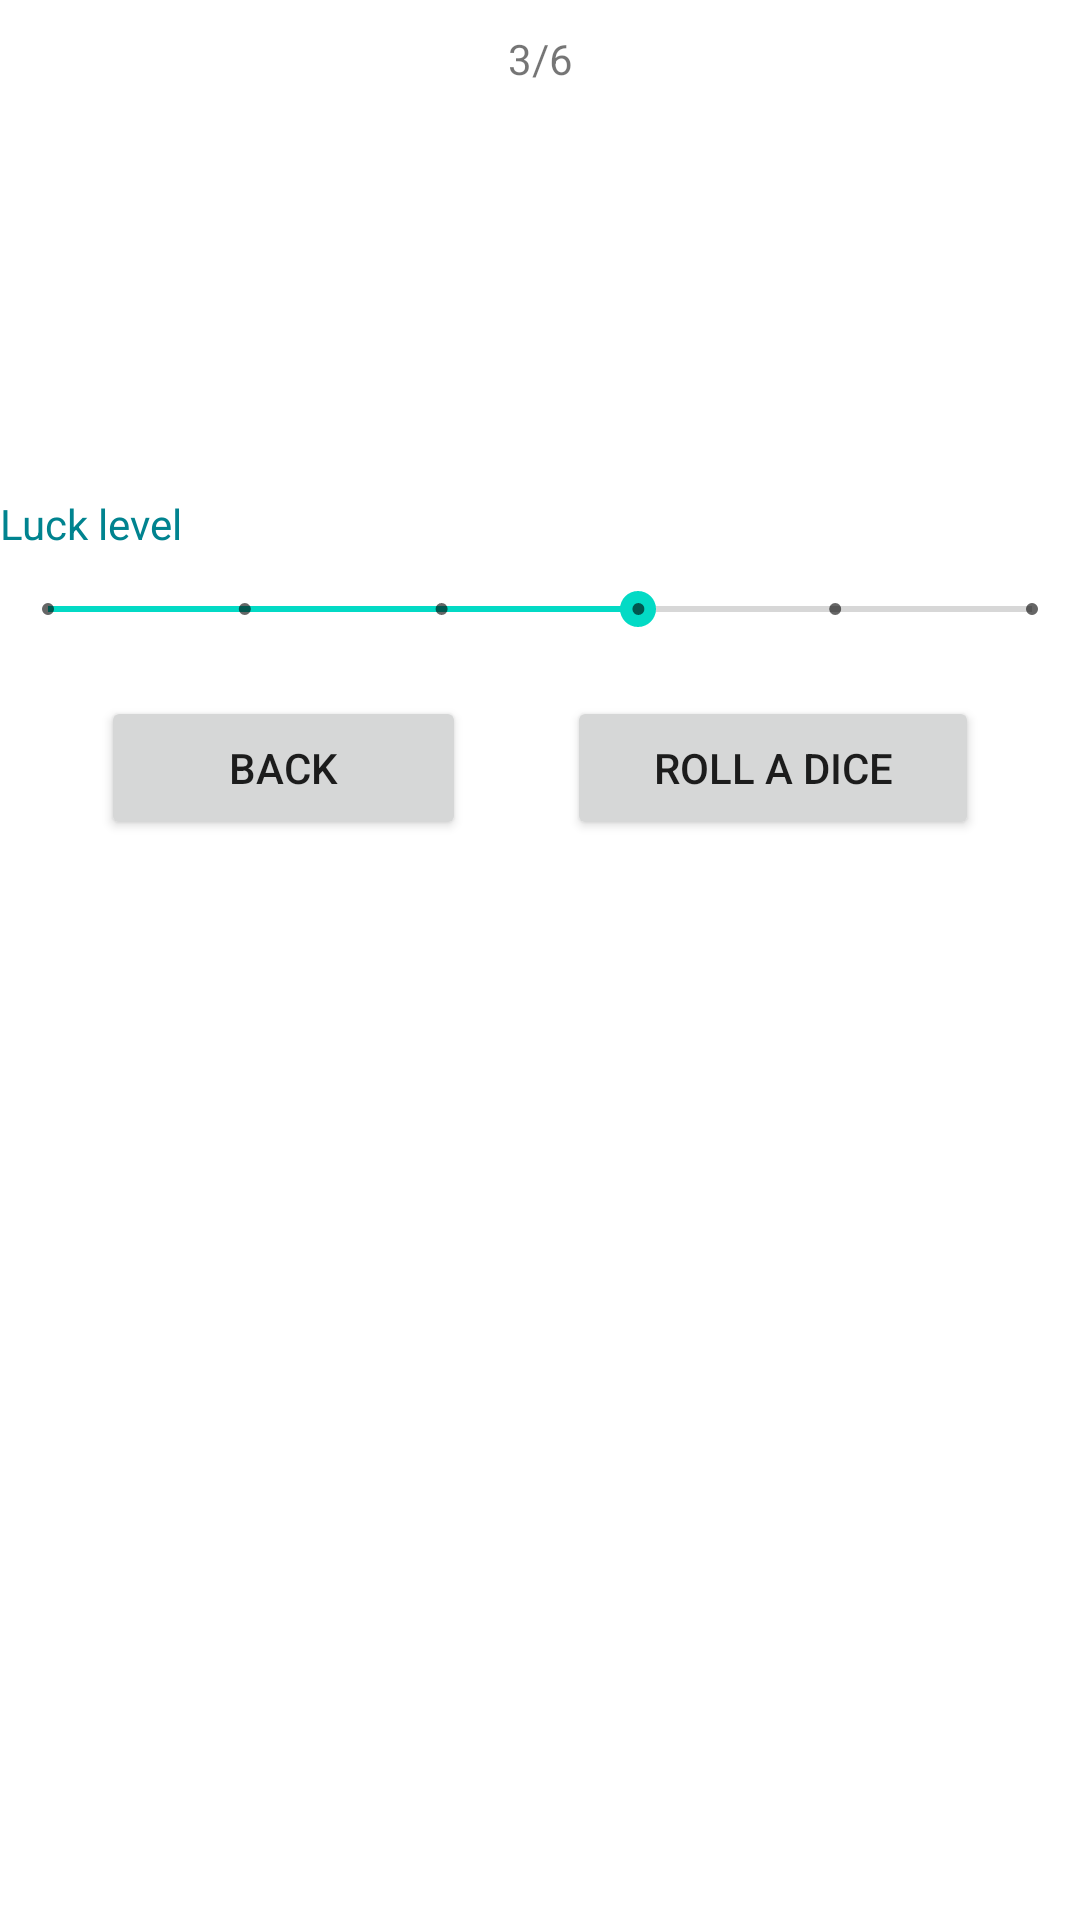

This screen was rendered from an Android layout file. Write that file and the resources it references.
<!-- AndroidManifest.xml: application theme Theme.ProjetIhm -->
<!-- res/layout/activity_question3.xml -->
<?xml version="1.0" encoding="utf-8"?>
<androidx.constraintlayout.widget.ConstraintLayout xmlns:android="http://schemas.android.com/apk/res/android"
    xmlns:app="http://schemas.android.com/apk/res-auto"
    xmlns:tools="http://schemas.android.com/tools"
    android:layout_width="match_parent"
    android:layout_height="match_parent"
    tools:context=".Question3"
    android:configChanges="orientation|screenSize">

    <TextView
        android:id="@+id/PageNumberQuestion3"
        android:layout_width="wrap_content"
        android:layout_height="wrap_content"
        android:layout_marginTop="10dp"
        android:text="@string/numPageQuestion3"
        app:layout_constraintEnd_toEndOf="parent"
        app:layout_constraintStart_toStartOf="parent"
        app:layout_constraintTop_toTopOf="parent" />

    <ScrollView
        android:layout_width="match_parent"
        android:layout_height="339dp"
        app:layout_constraintBottom_toBottomOf="parent"
        app:layout_constraintEnd_toEndOf="parent"
        app:layout_constraintStart_toStartOf="parent"
        app:layout_constraintTop_toBottomOf="@+id/PageNumberQuestion3">

        <LinearLayout
            android:layout_width="match_parent"
            android:layout_height="wrap_content"
            android:orientation="vertical">

            <TextView
                android:id="@+id/LuckScrollBarTitle"
                android:layout_width="match_parent"
                android:layout_height="wrap_content"
                android:text="@string/luckScrollBarTitle"
                android:textColor="#00838F" />

            <Space
                android:layout_width="match_parent"
                android:layout_height="10dp" />

            <SeekBar
                android:id="@+id/LuckScrollBar"
                style="@style/Widget.AppCompat.SeekBar.Discrete"
                android:layout_width="match_parent"
                android:layout_height="wrap_content"
                android:max="5"
                android:progress="3" />

            <Space
                android:layout_width="match_parent"
                android:layout_height="20dp" />

            <LinearLayout
                android:layout_width="match_parent"
                android:layout_height="match_parent"
                android:orientation="horizontal">

                <Space
                    android:layout_width="wrap_content"
                    android:layout_height="wrap_content"
                    android:layout_weight="1" />

                <Button
                    android:id="@+id/backButton"
                    android:layout_width="wrap_content"
                    android:layout_height="wrap_content"
                    android:layout_weight="1"
                    android:onClick="back"
                    android:text="@string/backButton" />

                <Space
                    android:layout_width="wrap_content"
                    android:layout_height="wrap_content"
                    android:layout_weight="1" />

                <Button
                    android:id="@+id/RollDiceButton"
                    android:layout_width="wrap_content"
                    android:layout_height="wrap_content"
                    android:layout_weight="1"
                    android:onClick="rollDice"
                    android:text="@string/rollDiceButton" />

                <Space
                    android:layout_width="wrap_content"
                    android:layout_height="wrap_content"
                    android:layout_weight="1" />

            </LinearLayout>

            <ImageView
                android:id="@+id/imageDice"
                android:layout_width="match_parent"
                android:layout_height="wrap_content"
                android:layout_marginTop="20dp"
                android:contentDescription="@string/diceDescription"
                android:visibility="invisible"
                app:srcCompat="@drawable/dice1" />

            <Space
                android:layout_width="match_parent"
                android:layout_height="40dp" />

            <LinearLayout
                android:id="@+id/layoutButton"
                android:layout_width="match_parent"
                android:layout_height="match_parent"
                android:orientation="horizontal"
                android:visibility="invisible">

                <Space
                    android:layout_width="wrap_content"
                    android:layout_height="wrap_content"
                    android:layout_weight="1" />

                <Button
                    android:id="@+id/ButtonNextQuestion3"
                    android:layout_width="wrap_content"
                    android:layout_height="wrap_content"
                    android:layout_weight="1"
                    android:onClick="callNextQuestion"
                    android:text="@string/buttonNextQuestion" />

                <Space
                    android:layout_width="wrap_content"
                    android:layout_height="wrap_content"
                    android:layout_weight="1" />
            </LinearLayout>

            <Space
                android:layout_width="match_parent"
                android:layout_height="80dp" />

        </LinearLayout>
    </ScrollView>

</androidx.constraintlayout.widget.ConstraintLayout>
<!-- resources referenced by this layout -->
<resources>
  <string name="backButton">Back</string>
  <string name="buttonNextQuestion">Confirm</string>
  <string name="diceDescription">diceValue</string>
  <string name="luckScrollBarTitle">Luck level</string>
  <string name="numPageQuestion3" translatable="false">3/6</string>
  <string name="rollDiceButton">Roll a dice</string>
  <style name="Theme.ProjetIhm" parent="Theme.MaterialComponents.DayNight.DarkActionBar">
          
          <item name="colorPrimary">@color/purple_500</item>
          <item name="colorPrimaryVariant">@color/purple_700</item>
          <item name="colorOnPrimary">@color/white</item>
          
          <item name="colorSecondary">@color/teal_200</item>
          <item name="colorSecondaryVariant">@color/teal_700</item>
          <item name="colorOnSecondary">@color/black</item>
          
          <item name="android:statusBarColor" tools:targetApi="l">?attr/colorPrimaryVariant</item>
          
      </style>
  <!-- not gathered from this repository: default colours our renderer supplied (Android Studio template values) -->
  <color name="purple_500">#FF6200EE</color>
  <color name="purple_700">#FF3700B3</color>
  <color name="teal_200">#FF03DAC5</color>
  <color name="teal_700">#FF018786</color>
  <color name="black">#FF000000</color>
  <color name="white">#FFFFFFFF</color>
</resources>
